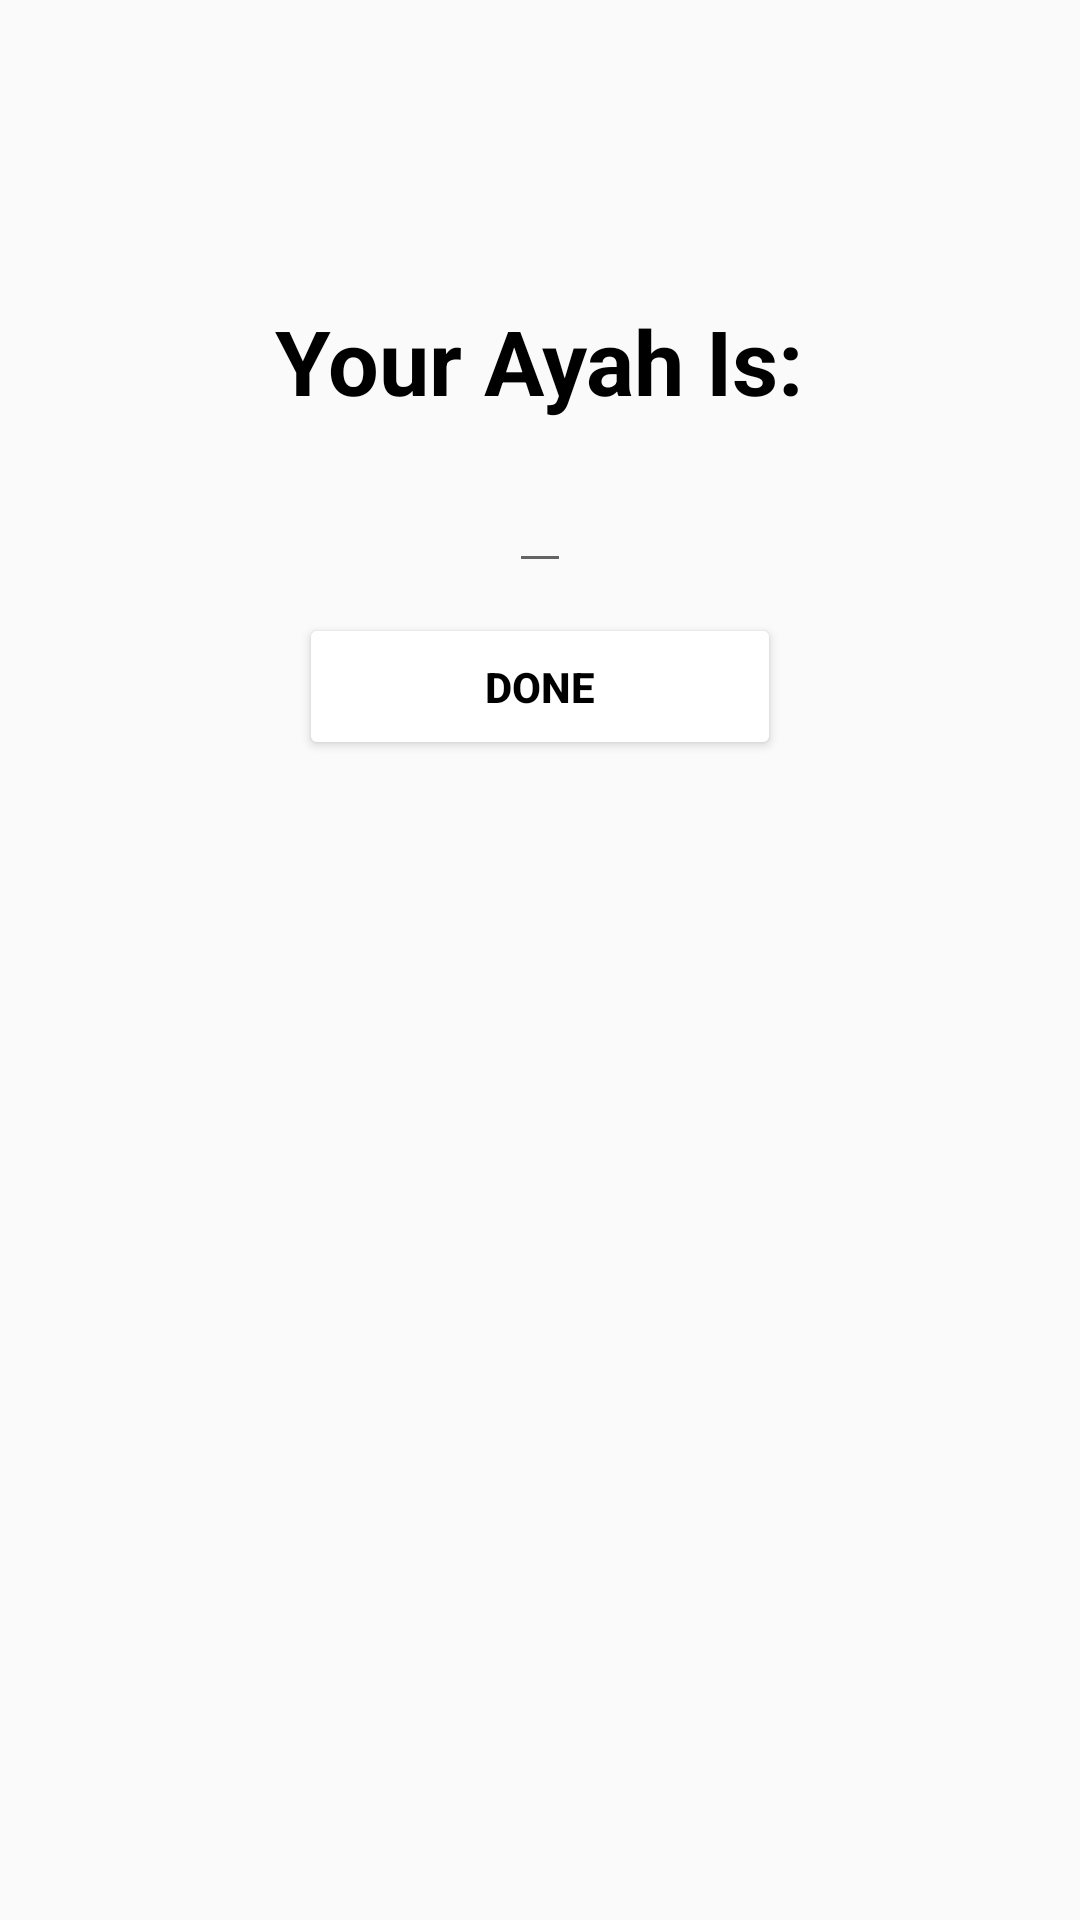

Android layout source for this screen:
<!-- AndroidManifest.xml: application theme AppTheme -->
<!-- res/layout/activity_extracting_data.xml -->
<LinearLayout xmlns:android="http://schemas.android.com/apk/res/android"
    xmlns:tools="http://schemas.android.com/tools"
    android:layout_width="match_parent"
    android:layout_height="match_parent"
    android:orientation="vertical"
    android:gravity="center_horizontal"
    tools:context=".Extrac"
    android:background="@drawable/color">

 <TextView
     android:layout_width="wrap_content"
     android:layout_height="wrap_content"
     android:text="Your Ayah Is:"
     android:textSize="30dp"
     android:textColor="#000000"
     android:textStyle="bold"
     android:layout_marginTop="100dp"/>

<EditText
    android:layout_width="wrap_content"
    android:layout_height="wrap_content"
    android:layout_marginTop="10dp"
    android:layout_marginHorizontal="18dp"
    android:id="@+id/Text"
    android:textSize="20dp"/>
 <Button
     android:id="@+id/buttExtrac"
     android:layout_width="wrap_content"
     android:layout_height="wrap_content"
     android:text="DONE"
     android:textColor="#000000"
     android:textStyle="bold"
     android:layout_gravity="center_horizontal"
     android:layout_marginBottom="18dp"
     android:layout_marginTop="10dp"
     android:paddingLeft="62dp"
     android:paddingRight="62dp"
     android:paddingBottom="15dp"
     android:paddingTop="15dp"
     android:theme="@style/myButtonTheme" />
</LinearLayout>
<!-- resources referenced by this layout -->
<resources>
  <style name="myButtonTheme" parent="Theme.AppCompat.Light.NoActionBar">
          <item name="android:textColorPrimary">@android:color/white</item>
          <item name="colorButtonNormal">#ffffff</item>
      </style>
  <style name="AppTheme" parent="Theme.AppCompat.Light.NoActionBar">
          
          <item name="colorPrimary">@color/colorPrimary</item>
          <item name="colorPrimaryDark">@color/colorPrimaryDark</item>
          <item name="colorAccent">@color/colorAccent</item>
      </style>
  <!-- not gathered from this repository: default colours our renderer supplied (Android Studio template values) -->
  <color name="colorPrimary">#FF6200EE</color>
  <color name="colorPrimaryDark">#FF3700B3</color>
  <color name="colorAccent">#FF03DAC5</color>
</resources>
